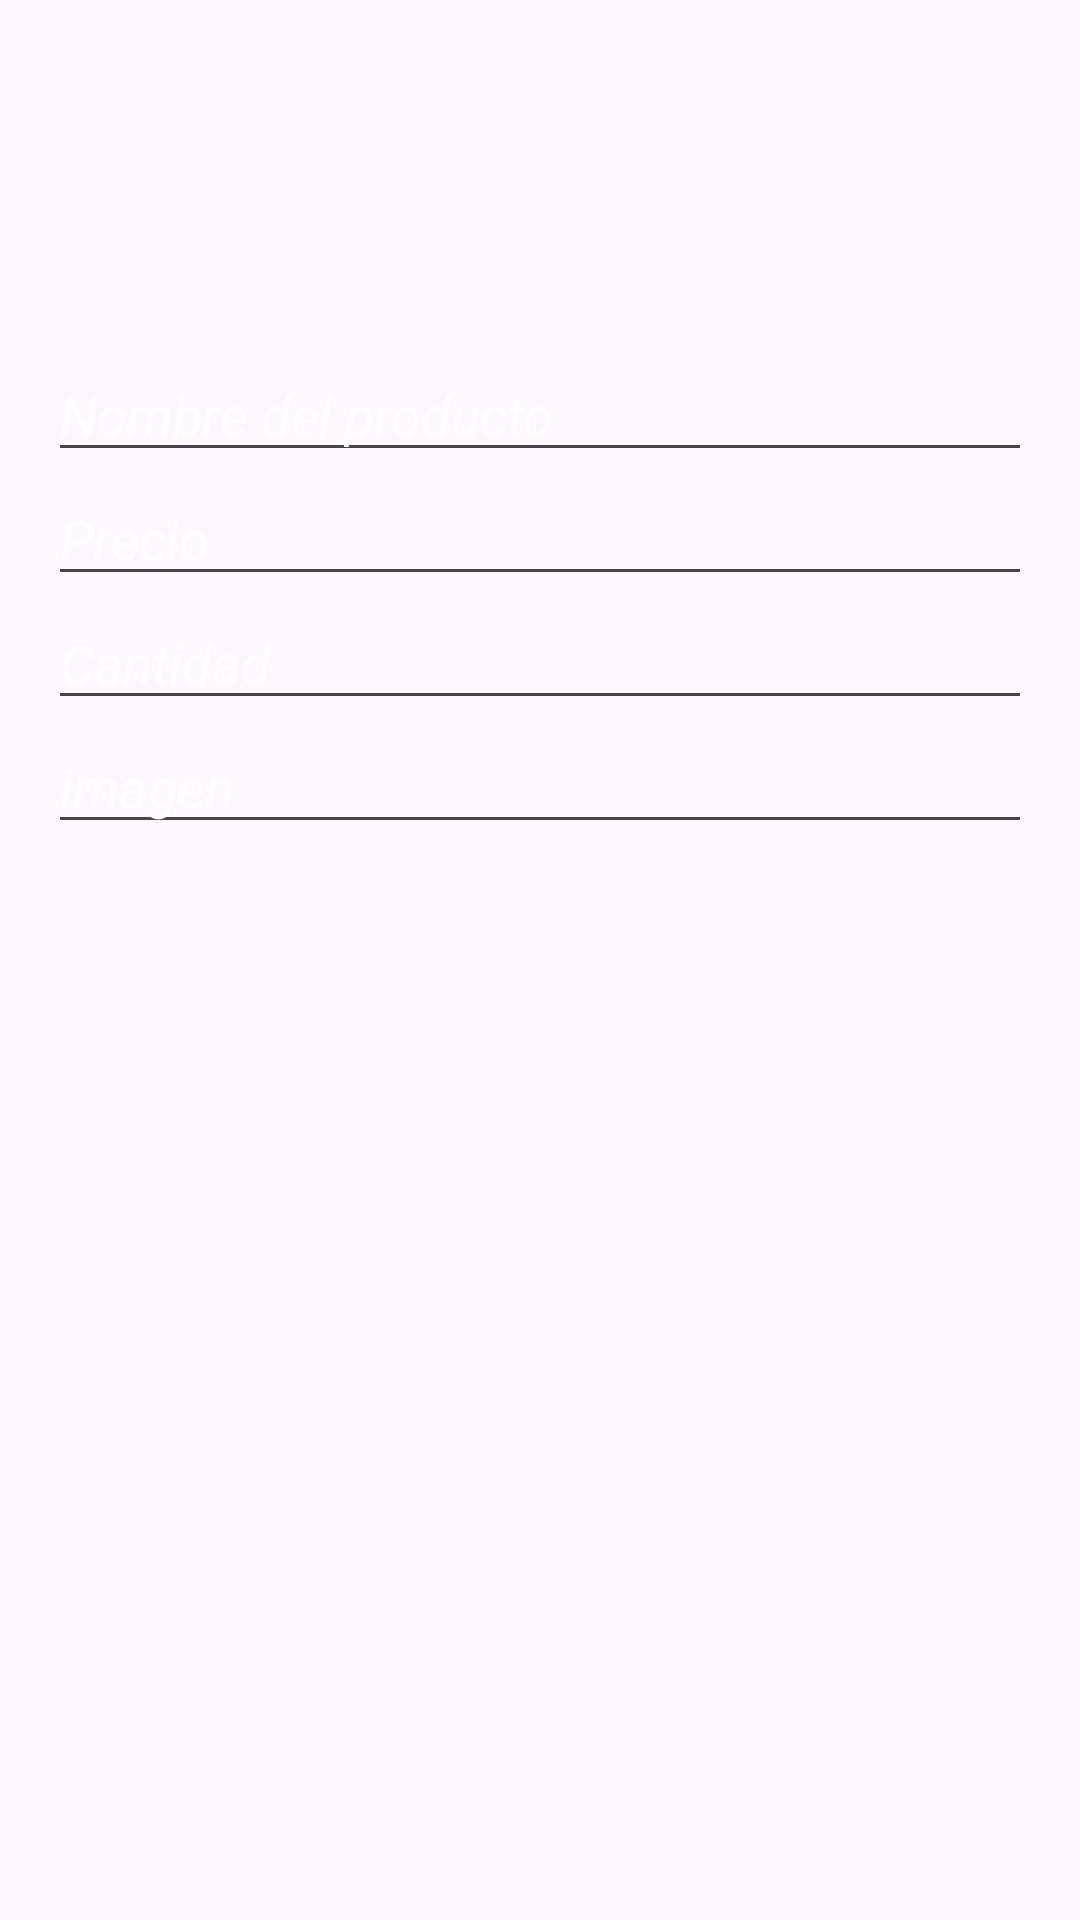

Produce the Android XML layout that renders to this screen, including the resource entries it uses.
<!-- AndroidManifest.xml: application theme Theme.DAMll_Punto_de_Venta -->
<!-- res/layout/dialog_insertar_producto.xml -->
<?xml version="1.0" encoding="utf-8"?>
<LinearLayout xmlns:android="http://schemas.android.com/apk/res/android"
    android:layout_width="match_parent"
    android:layout_height="wrap_content"
    android:orientation="vertical"
    android:background="@drawable/dialogs"
    android:padding="16dp">

    <ImageView
        android:id="@+id/imageView"
        android:layout_width="100dp"
        android:layout_height="100dp"
        android:layout_gravity="center"
        android:src="@drawable/product_default" />

    <EditText
        android:id="@+id/etNombre"
        android:layout_width="match_parent"
        android:layout_height="wrap_content"
        android:hint="Nombre del producto"
        android:textStyle="italic"
        android:textColor="@color/white"
        android:textColorHint="@color/white"
        android:inputType="text" />

    <EditText
        android:id="@+id/etPrecio"
        android:layout_width="match_parent"
        android:layout_height="wrap_content"
        android:textStyle="italic"
        android:textColor="@color/white"
        android:textColorHint="@color/white"
        android:hint="Precio"
        android:inputType="numberDecimal" />

    <EditText
        android:id="@+id/etCantidad"
        android:layout_width="match_parent"
        android:layout_height="wrap_content"
        android:textStyle="italic"
        android:textColor="@color/white"
        android:textColorHint="@color/white"
        android:hint="Cantidad"
        android:inputType="number" />

    <EditText
        android:id="@+id/etImagen"
        android:layout_width="match_parent"
        android:layout_height="wrap_content"
        android:textStyle="italic"
        android:textColor="@color/white"
        android:textColorHint="@color/white"
        android:hint="imagen"
        android:inputType="text" />

</LinearLayout>
<!-- resources referenced by this layout -->
<resources>
  <style name="Theme.DAMll_Punto_de_Venta" parent="Base.Theme.DAMll_Punto_de_Venta" />
  <style name="Base.Theme.DAMll_Punto_de_Venta" parent="Theme.Material3.DayNight.NoActionBar">
          
          
      </style>
  <!-- not gathered from this repository: default colours our renderer supplied (Android Studio template values) -->
  <color name="white">#FFFFFFFF</color>
</resources>
